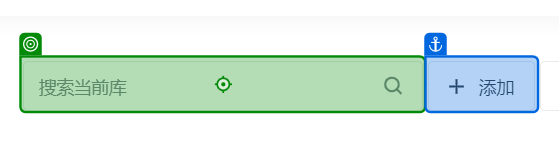
Task: This is a ARP that operate on RSI
Workflow: UploadSourceImageToGaoding

Step 1 [else]: type [sourceImageKey]

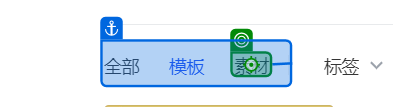
Step 2: click on '素材'

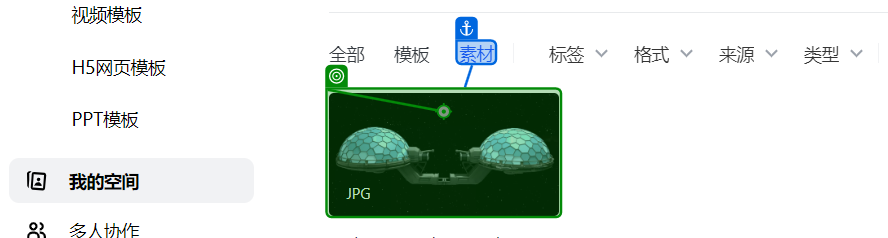
Step 3 [try]: click on '素材'

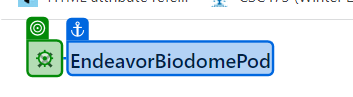
Step 4: click on 'EndeavorBiodomePod'

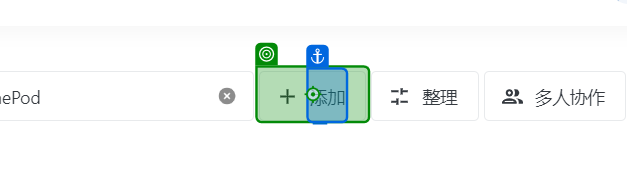
Step 5 [catch]: click on '添加'

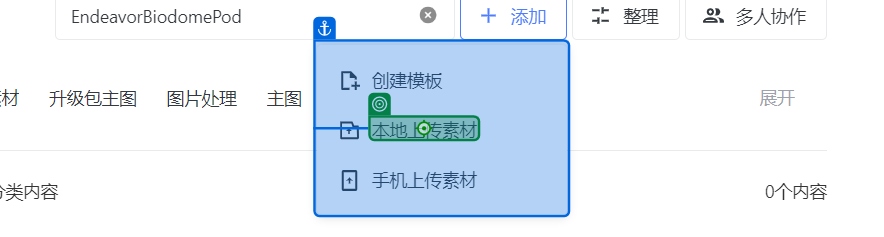
Step 6: click on '本地上传素材'

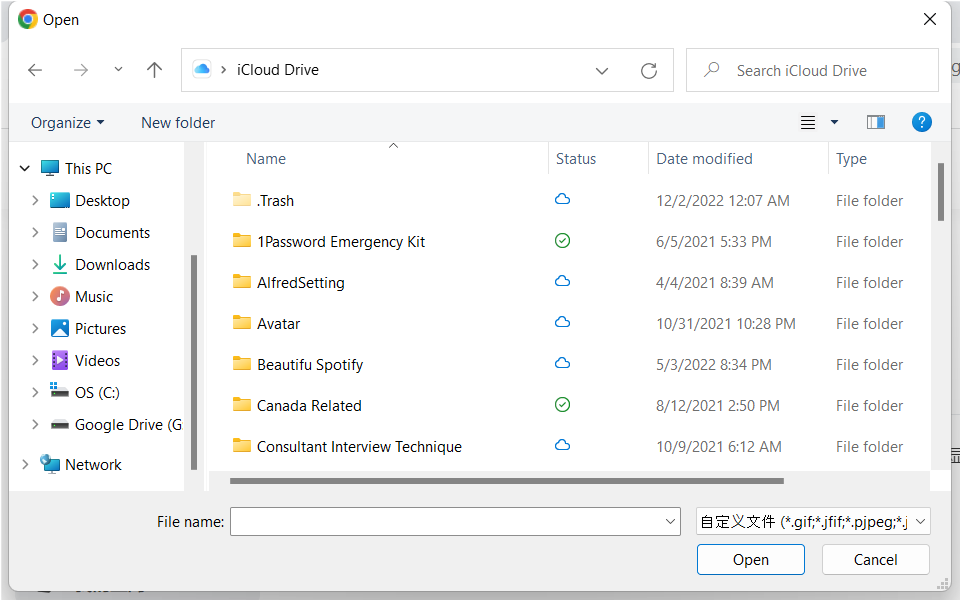
Step 7: Use Application: Open on the dialog in window 'Open' (chrome.exe)

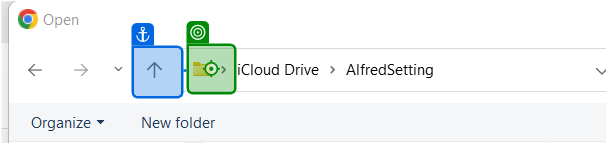
Step 8 [then]: click on 'All locations'

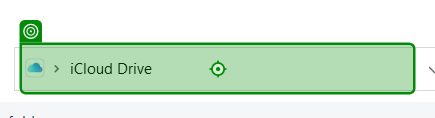
Step 9: type "G:\My Drive" into 'Address: iCloud Drive'

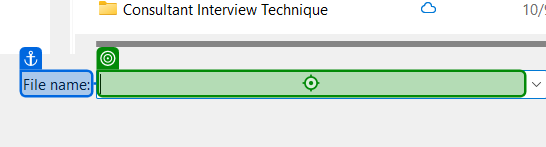
Step 10: type "Star Citizen Source Image Folder" into 'File name'

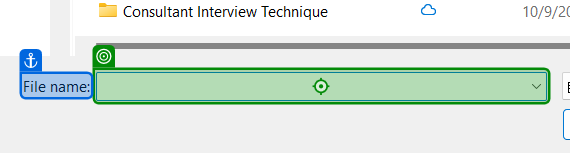
Step 11: type a value into 'File name'

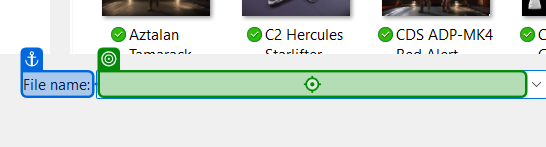
Step 12 [catch]: type [sourceImageNameAsterisk] into 'File name'

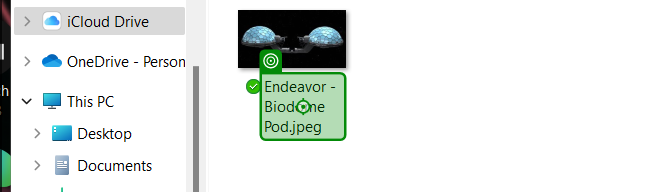
Step 13 [try]: click on 'Endeavor -'

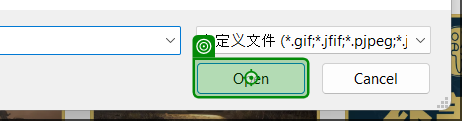
Step 14: click on 'unchecked'

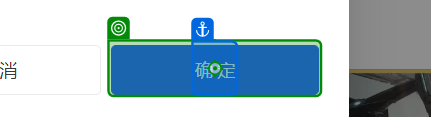
Step 15: click on '确 定'

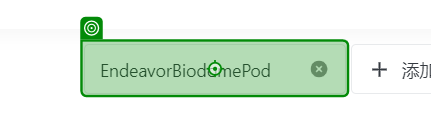
Step 16: type [sourceImageName]

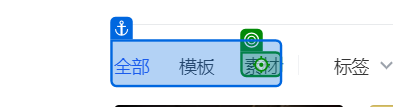
Step 17: click on '素材'

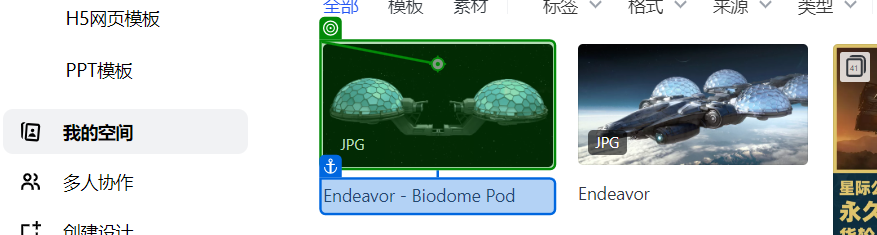
Step 18: click

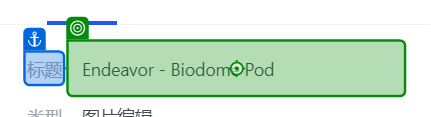
Step 19: click on 'Endeavor - Biodome Pod'

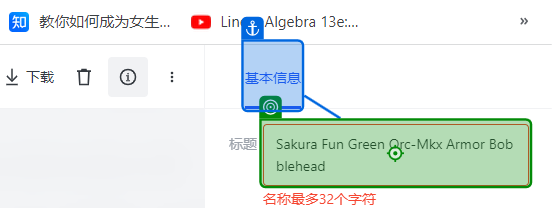
Step 20: type [sourceImageKey] into '基本信息'

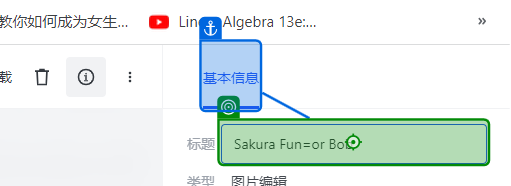
Step 21: type a value into '基本信息'

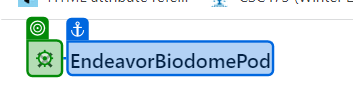
Step 22: click on 'EndeavorBiodomePod'